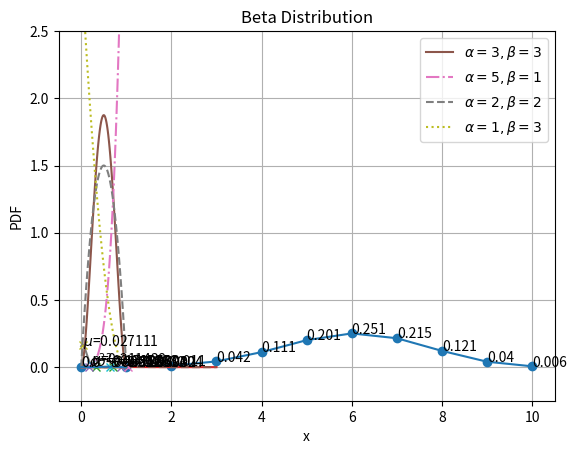

This chart was generated by the following Python code:
import numpy as np
import math
from scipy.special import comb,perm
import matplotlib.pyplot as plt

class CheckMaximumL(object):
    def __init__(self):
        self.p = 0
        self.l = 0

    def set(self, p, l):
        if (l > self.l):
            self.p = p
            self.l = l

    def get(self):
        return self.p, self.l

def strf(prefix, f):
    return str.format("{0}={1:2f}", prefix, f)

def BernoulliDist():
    L = []
    N = 10
    for x in range(N+1):
        l = comb(N,x) * math.pow(0.6,x) * math.pow(0.4,N-x)
        L.append(l)
        plt.text(x,l,np.around(l, 3))
    print(np.sum(L))

    plt.plot(L, '-o')
    plt.xlabel("x")
    plt.ylabel("probability")
    plt.title("Bernoulli Distribution")
    plt.grid()
    plt.show()

def Likelihood_bernoulli(N,X,title="Bernoulli Likelihood"):
    checker = CheckMaximumL()
    L = []
    P = np.linspace(0,1,num=101)
    for p in P:
        l = math.pow(p,X) * math.pow(1-p,N-X)
        L.append(l)
        checker.set(p, l)
    #endfor
    plt.plot(P, L)
    x,y = checker.get()
    plt.plot(x,y,'x')
    plt.text(x,y,strf(r'$\theta$', x))
    plt.xlabel(r'$\theta$')
    plt.ylabel("likelihood")
    plt.title(title)
    plt.grid()
    plt.show()


def likelihood_exp(X, style):
    checker = CheckMaximumL()
    L = []
    P = np.linspace(0.01,3,num=100)
    n = X.shape[0]
    mean = np.mean(X)
    print(mean)
    for p in P:
        l = np.exp(-np.sum(X)/p) / np.power(p,n)
        l = l * np.power(X[0],3)    # 不是公式的一部分，是为了让两条线的高度差不多
        L.append(l)
        checker.set(p,l)
    ll, = plt.plot(P, L, linestyle=style)
    x,y = checker.get()
    plt.plot(x,y,'x')
    plt.text(x,y,strf(r'$\theta$', mean))
    plt.xlabel(r'$\theta$')
    plt.ylabel("likelihood")
    return ll
    
def exp_fun(p):
    n = 10
    x = np.linspace(0,1,num=n)
    X = 1 / p * np.exp(-1 * x / p)
    return X

def likelihood_exps():
    lines = []
    labels = []
    styles = ['-', '--','-.',':']
    p = [0.5, 0.3]
    for i in range(2):
        X = exp_fun(p[i])
        print(X)
        print(np.mean(X))
        ll = likelihood_exp(X, styles[i])
    plt.title("Exponential Distribution")
    plt.grid()
    plt.show()

def likelihood_norm_mu(style):
    checker = CheckMaximumL()
    L = []
    P = np.linspace(0,1,num=101)
    n=10
    X = np.random.normal(0.5,0.5,n)
    mu_max = np.mean(X)
    std = np.std(X)
    for mu in P:
        sum = np.sum(np.square(X - mu))
        l = np.exp(-0.5 * sum / np.square(std)) * np.power(np.sqrt(2*np.pi*std), n)
        L.append(l)
        checker.set(mu, l)
    ll, = plt.plot(P, L, linestyle=style)
    x,y = checker.get()
    plt.plot(x,y,'x')
    plt.text(x,y,strf(r'$\mu$', mu_max))
    plt.xlabel(r'$\mu$')
    plt.ylabel("likelihood")
    return ll

def likelihood_norm_sigma(style):
    checker = CheckMaximumL()
    L = []
    P = np.linspace(0.01,1,num=100)
    n=10
    X = np.random.normal(0.5,0.5,n)
    mu = np.mean(X)
    std_max = np.sum(np.square(X-mu))/n
    for sigma2 in P:
        l = np.exp(-0.5 * np.sum(np.square(X-mu)) / sigma2)  / np.power(np.sqrt(sigma2*2*np.pi),n)
        L.append(l)
        checker.set(sigma2, l)
    ll, = plt.plot(P, L, linestyle=style)
    x,y = checker.get()
    plt.plot(x,y,'x')
    plt.text(x,y,strf(r'$\sigma^2$', std_max))
    plt.xlabel(r'$\sigma^2$')
    plt.ylabel("likelihood")
    #plt.show()
    return ll

def likelihood_norms():
    styles = ['-', '--','-.',':']
    for i in range(2):
        likelihood_norm_mu(styles[i])
    plt.title("Normal Distribution")
    plt.grid()
    plt.show()

    styles = ['-', '--','-.',':']
    for i in range(2):
        likelihood_norm_sigma(styles[i])
    plt.title("Normal Distribution")
    plt.grid()
    plt.show()

def BetaDist(a, b, style):
    c = math.factorial(a+b-1)/(math.factorial(a-1)*math.factorial(b-1))
    F = []
    X = np.linspace(0,1,num=101)
    for x in X:
        f = c * math.pow(x, a-1) * math.pow(1-x, b-1)
        F.append(f)
    #endfor
    l = str.format(r"$\alpha={0}, \beta={1}$", a, b)
    #print(l)
    plt.plot(X,F,label=l,linestyle=style)

def likelihood_Beta(alpha, beta, a, b):
    checker = CheckMaximumL()
    c = math.factorial(alpha+beta-1)/(math.factorial(alpha-1)*math.factorial(beta-1))
    F = []
    X = np.linspace(0,1,num=101)
    for x in X:
        f = c * math.pow(x, a) * math.pow(1-x, b)
        F.append(f)
        checker.set(x, f)
    #endfor
    x,y = checker.get()
    plt.plot(x,y,'x')
    plt.text(x,y,strf(r'$\theta$', x))
    plt.plot(X,F)
    plt.grid()
    plt.title("Beta Distribution")
    plt.show()

def BetaDists():
    BetaDist(3,3,'-')
    BetaDist(5,1,'-.')
    BetaDist(2,2,'--')
    BetaDist(1,3,':')
    plt.grid()
    plt.ylim(ymax=2.5)
    plt.xlabel("x")
    plt.ylabel("PDF")
    plt.title("Beta Distribution")
    plt.legend()
    plt.show()

if __name__ == "__main__":
    
    BernoulliDist()
    Likelihood_bernoulli(N=10,X=7)
    likelihood_exps()
    likelihood_norms()
    
    BetaDists()
    
    
    likelihood_Beta(3, 3, 9, 5)



